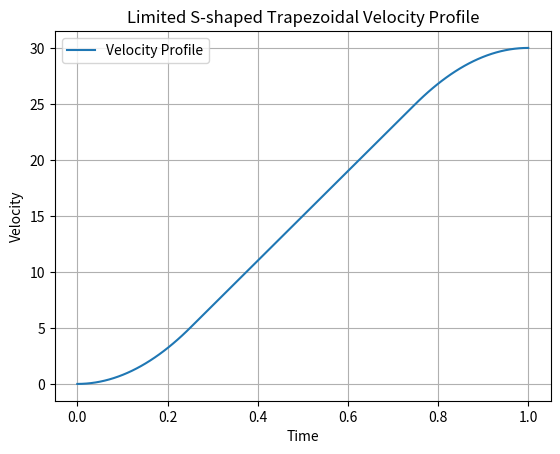

Generate this figure with matplotlib:
import numpy as np
import matplotlib.pyplot as plt

class LSPB:
    def __init__(self, initial_time, final_time, initial_velocity, final_velocity, max_acceleration):
        """
        Initialize an LSPB (Limited S-shaped Trapezoidal Velocity Profile) object.

        Args:
            initial_time (float): Initial time.
            final_time (float): Final time.
            initial_velocity (float): Initial velocity.
            final_velocity (float): Final velocity.
            max_acceleration (float): Maximum acceleration.

        """
        self.initial_time = initial_time
        self.final_time = final_time
        self.initial_velocity = initial_velocity
        self.final_velocity = final_velocity
        self.max_acceleration = max_acceleration

        self.blend_time = (self.initial_velocity - self.final_velocity + self.max_acceleration * self.final_time) / (self.max_acceleration)

    def velocity(self, time: float) -> float:
        """
        Calculate the velocity at a given time.

        Args:
            time (float): Time at which to calculate velocity.

        Returns:
            float: Velocity at the specified time.

        """
        if 0 <= time <= self.blend_time:
            return self.initial_velocity + (self.max_acceleration * time ** 2) / (2 * self.blend_time)

        elif self.blend_time < time <= (self.final_time - self.blend_time):
            return ((self.final_velocity + self.initial_velocity - self.max_acceleration * self.final_time) / 2) + self.max_acceleration * time

        elif (self.final_time - self.blend_time) < time <= self.final_time:
            return self.final_velocity - ((self.max_acceleration * self.final_time ** 2) / (2 * self.blend_time)) + (
                        (self.max_acceleration * self.final_time * time) / self.blend_time) - (
                               self.max_acceleration * time ** 2) / (2 * self.blend_time)

def main():
    initial_time = 0
    final_time = 1
    initial_velocity = 0
    final_velocity = 30
    max_acceleration = 40

    vel_plan = LSPB(initial_time, final_time, initial_velocity, final_velocity, max_acceleration)
    times = np.linspace(initial_time, final_time, 100)
    velocities = [vel_plan.velocity(time) for time in times]

    plt.plot(times, velocities, label='Velocity Profile')
    plt.xlabel('Time')
    plt.ylabel('Velocity')
    plt.legend()
    plt.grid(True)
    plt.title('Limited S-shaped Trapezoidal Velocity Profile')
    plt.show()

if __name__ == "__main__":
    main()
